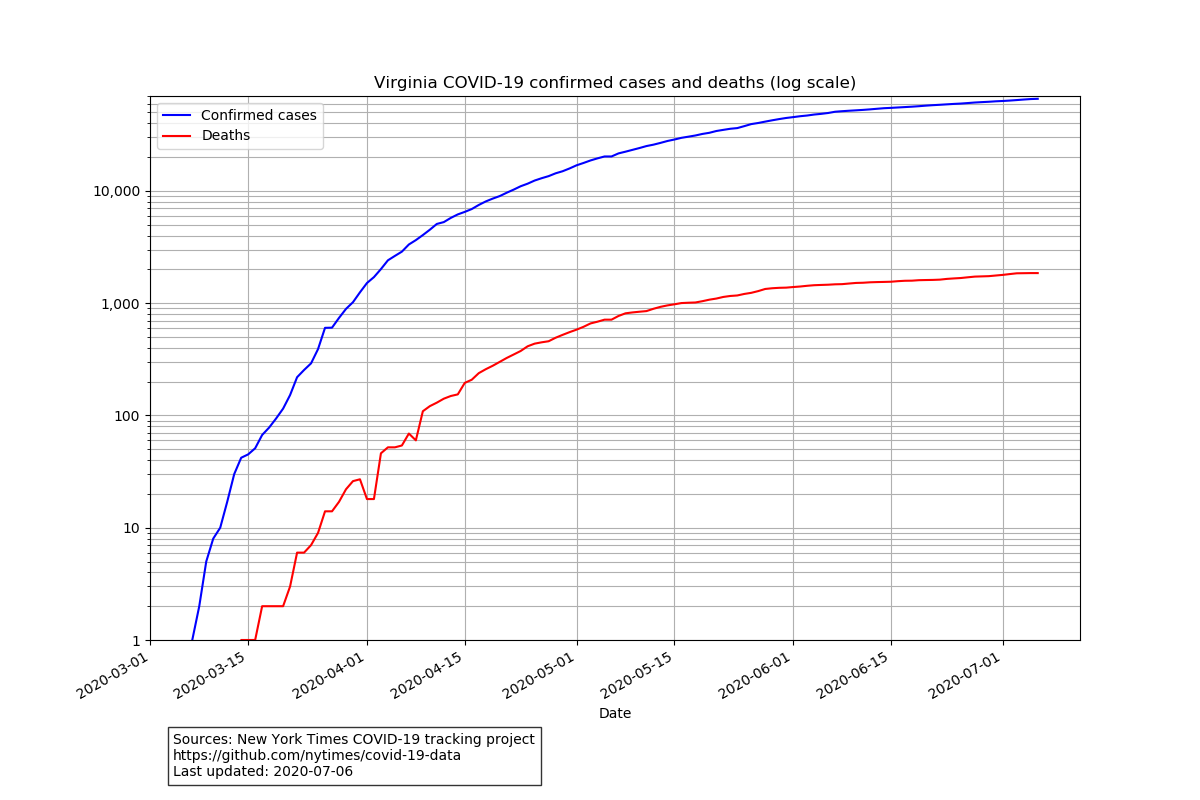

The data file committed next to this chart (first rows):
date, cases, deaths
2020-03-07, 1, 0
2020-03-08, 2, 0
2020-03-09, 5, 0
2020-03-10, 8, 0
2020-03-11, 10, 0
2020-03-12, 17, 0
2020-03-13, 30, 0
2020-03-14, 42, 1
2020-03-15, 45, 1
2020-03-16, 51, 1
2020-03-17, 67, 2
2020-03-18, 78, 2
2020-03-19, 94, 2
2020-03-20, 115, 2
2020-03-21, 152, 3
2020-03-22, 219, 6
2020-03-23, 254, 6
2020-03-24, 291, 7
2020-03-25, 390, 9
2020-03-26, 603, 14
2020-03-27, 605, 14
2020-03-28, 739, 17
2020-03-29, 889, 22
2020-03-30, 1020, 26
2020-03-31, 1249, 27
2020-04-01, 1511, 18
2020-04-02, 1706, 18
2020-04-03, 2011, 46
2020-04-04, 2408, 52
2020-04-05, 2636, 52
2020-04-06, 2877, 54
2020-04-07, 3332, 69
2020-04-08, 3644, 60
2020-04-09, 4041, 109
2020-04-10, 4509, 121
2020-04-11, 5076, 130
2020-04-12, 5273, 141
2020-04-13, 5746, 149
2020-04-14, 6173, 154
2020-04-15, 6502, 195
2020-04-16, 6891, 208
2020-04-17, 7492, 238
2020-04-18, 8053, 258
2020-04-19, 8536, 277
2020-04-20, 8989, 300
2020-04-21, 9629, 325
2020-04-22, 10265, 349
2020-04-23, 10999, 375
2020-04-24, 11595, 413
2020-04-25, 12365, 436
2020-04-26, 12969, 448
2020-04-27, 13534, 458
2020-04-28, 14338, 492
2020-04-29, 14961, 522
2020-04-30, 15846, 552
2020-05-01, 16901, 581
2020-05-02, 17731, 616
2020-05-03, 18671, 660
2020-05-04, 19492, 684
2020-05-05, 20256, 713
... 62 more rows
